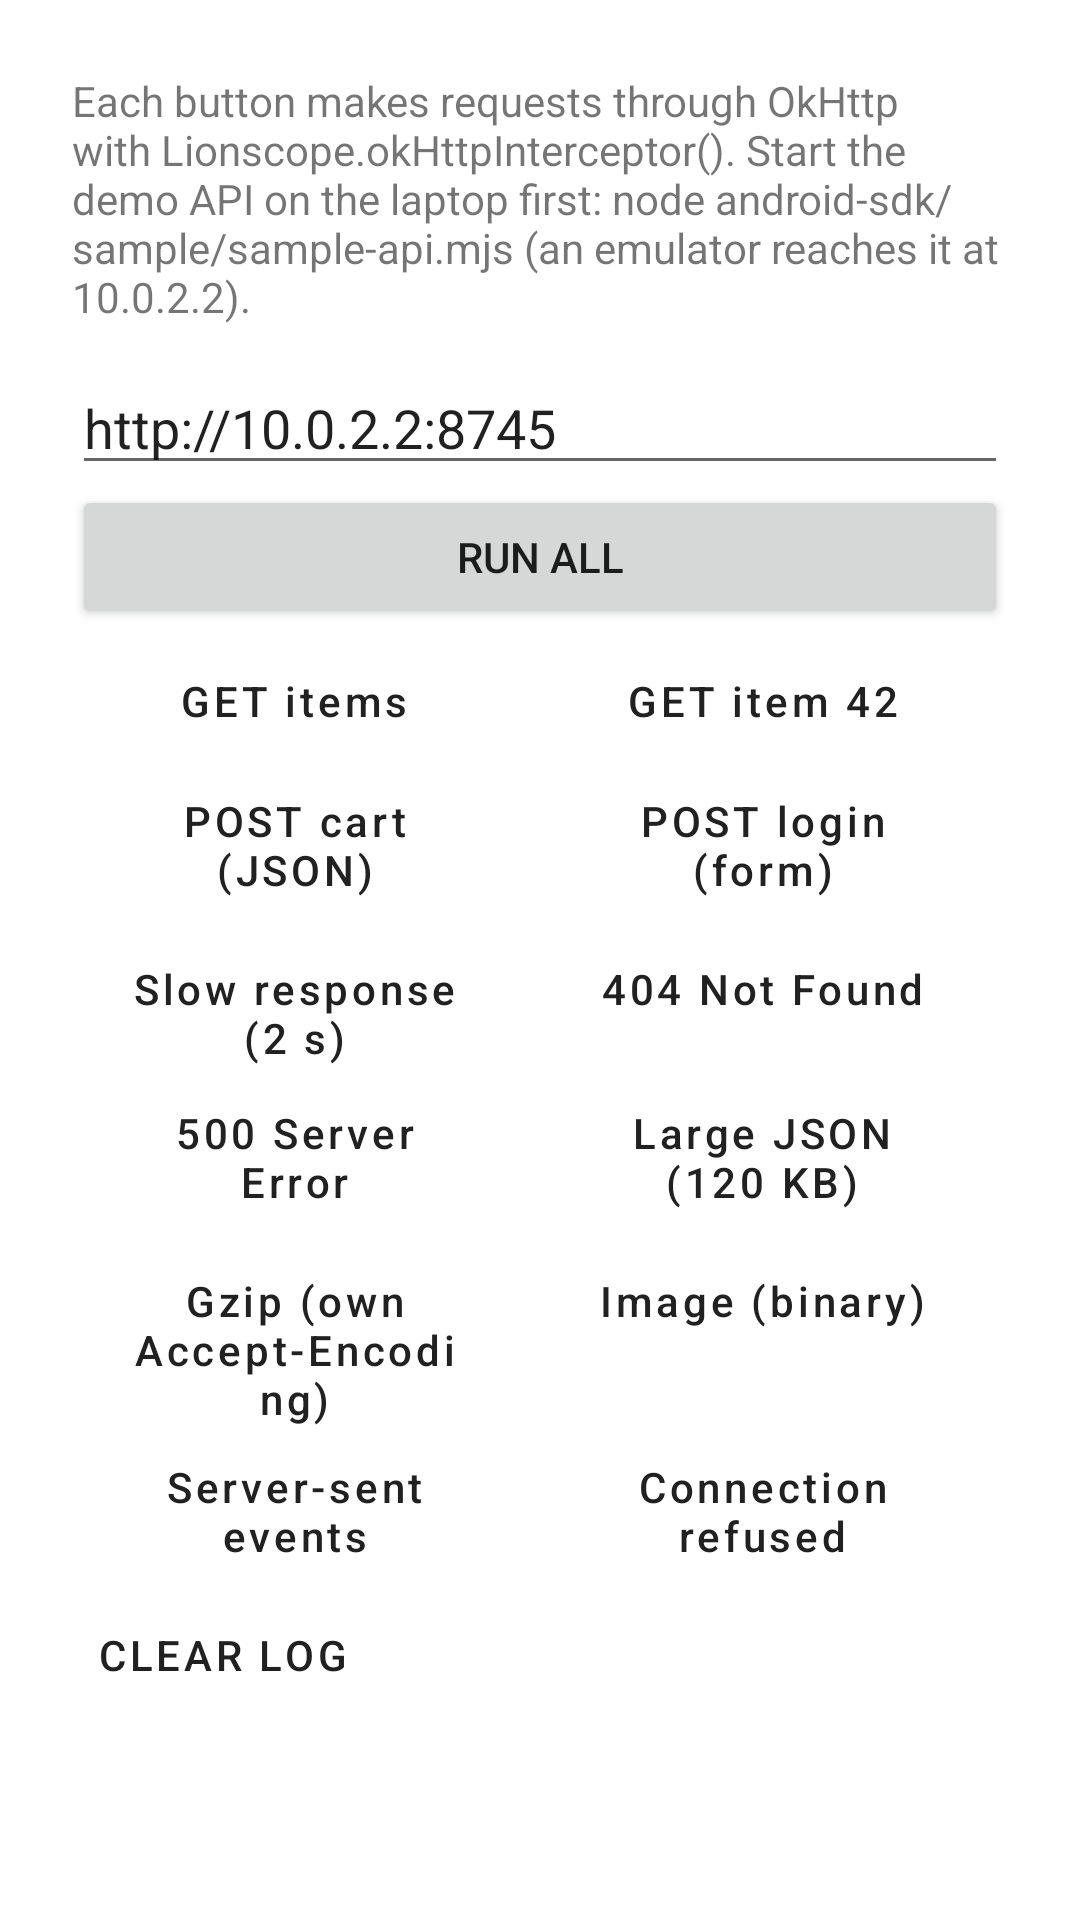

The Android layout XML behind this screen, and the referenced resources:
<!-- AndroidManifest.xml: application theme Theme.LionscopeSample -->
<!-- res/layout/activity_network.xml -->
<?xml version="1.0" encoding="utf-8"?>
<ScrollView xmlns:android="http://schemas.android.com/apk/res/android"
    android:layout_width="match_parent"
    android:layout_height="match_parent">

    <LinearLayout
        android:layout_width="match_parent"
        android:layout_height="wrap_content"
        android:orientation="vertical"
        android:padding="24dp">

        <TextView
            android:layout_width="match_parent"
            android:layout_height="wrap_content"
            android:layout_marginBottom="12dp"
            android:text="@string/network_body" />

        <EditText
            android:id="@+id/base_url"
            android:layout_width="match_parent"
            android:layout_height="wrap_content"
            android:hint="@string/network_base_url"
            android:importantForAutofill="no"
            android:inputType="textUri"
            android:text="http://10.0.2.2:8745" />

        <Button
            android:id="@+id/run_all"
            android:layout_width="match_parent"
            android:layout_height="wrap_content"
            android:text="@string/network_run_all" />

        <GridLayout
            android:layout_width="match_parent"
            android:layout_height="wrap_content"
            android:columnCount="2">

            <Button
                android:id="@+id/get_items"
                style="@style/NetworkDemoButton"
                android:text="@string/network_items" />

            <Button
                android:id="@+id/get_item"
                style="@style/NetworkDemoButton"
                android:text="@string/network_item" />

            <Button
                android:id="@+id/post_cart"
                style="@style/NetworkDemoButton"
                android:text="@string/network_cart" />

            <Button
                android:id="@+id/post_login"
                style="@style/NetworkDemoButton"
                android:text="@string/network_login" />

            <Button
                android:id="@+id/get_slow"
                style="@style/NetworkDemoButton"
                android:text="@string/network_slow" />

            <Button
                android:id="@+id/get_missing"
                style="@style/NetworkDemoButton"
                android:text="@string/network_not_found" />

            <Button
                android:id="@+id/get_error"
                style="@style/NetworkDemoButton"
                android:text="@string/network_server_error" />

            <Button
                android:id="@+id/get_large"
                style="@style/NetworkDemoButton"
                android:text="@string/network_large" />

            <Button
                android:id="@+id/get_gzip"
                style="@style/NetworkDemoButton"
                android:text="@string/network_gzip" />

            <Button
                android:id="@+id/get_image"
                style="@style/NetworkDemoButton"
                android:text="@string/network_image" />

            <Button
                android:id="@+id/get_events"
                style="@style/NetworkDemoButton"
                android:text="@string/network_events" />

            <Button
                android:id="@+id/get_unreachable"
                style="@style/NetworkDemoButton"
                android:text="@string/network_unreachable" />
        </GridLayout>

        <Button
            android:id="@+id/clear_log"
            style="?attr/borderlessButtonStyle"
            android:layout_width="wrap_content"
            android:layout_height="wrap_content"
            android:text="@string/network_clear" />

        <TextView
            android:id="@+id/network_log"
            android:layout_width="match_parent"
            android:layout_height="wrap_content"
            android:fontFamily="monospace"
            android:textIsSelectable="true"
            android:textSize="12sp" />
    </LinearLayout>
</ScrollView>
<!-- resources referenced by this layout -->
<resources>
  <string name="network_base_url">API base URL</string>
  <string name="network_body">Each button makes requests through OkHttp with Lionscope.okHttpInterceptor(). Start the demo API on the laptop first: node android-sdk/sample/sample-api.mjs (an emulator reaches it at 10.0.2.2).</string>
  <string name="network_cart">POST cart (JSON)</string>
  <string name="network_clear">Clear log</string>
  <string name="network_events">Server-sent events</string>
  <string name="network_gzip">Gzip (own Accept-Encoding)</string>
  <string name="network_image">Image (binary)</string>
  <string name="network_item">GET item 42</string>
  <string name="network_items">GET items</string>
  <string name="network_large">Large JSON (120 KB)</string>
  <string name="network_login">POST login (form)</string>
  <string name="network_not_found">404 Not Found</string>
  <string name="network_run_all">Run all</string>
  <string name="network_server_error">500 Server Error</string>
  <string name="network_slow">Slow response (2 s)</string>
  <string name="network_unreachable">Connection refused</string>
  <style name="NetworkDemoButton" parent="Widget.MaterialComponents.Button.OutlinedButton">
          <item name="android:layout_width">0dp</item>
          <item name="android:layout_height">wrap_content</item>
          <item name="android:layout_columnWeight">1</item>
          <item name="android:layout_marginEnd">8dp</item>
          <item name="android:textAllCaps">false</item>
      </style>
  <style name="Theme.LionscopeSample" parent="Theme.MaterialComponents.DayNight.DarkActionBar" />
</resources>
